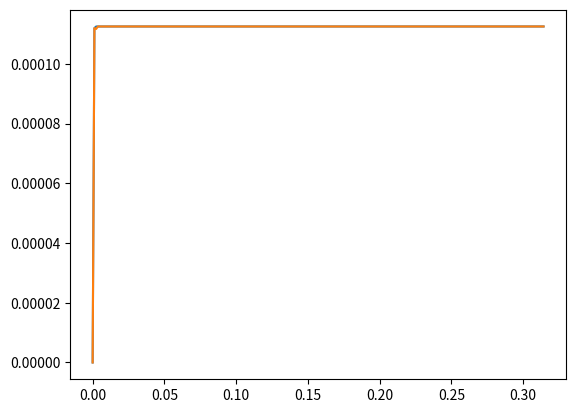

The matplotlib source for this figure:
import numpy as np
from matplotlib import pyplot as plt

def particle_vel():
    #function that returns particle velcoity for a given time
    #uses drag+gravity in Maxey & Riley equation
    #implements forward difference finite difference method
    up = np.zeros(len(time))
    for it in range(1,len(time)):
        up[it] = (del_t/m_p) * (-6*np.pi*mu*0.5*dp*(uf[it-1]-up[it-1]) +((m_p-m_f)*g))

    return up

def particle_vel_history():
    #function that returns particle velcoity for a given time
    #uses drag+gravity in Maxey & Riley equation
    #impleemnts forward difference finite difference method
    up = np.zeros(len(time))
    g_t = np.zeros(len(time))
    C_b = 6 * (0.5*dp**2) * rho_f *np.sqrt(np.pi * nu)

    for it in range(1,len(time)):
        N=it-1
        start_ind = N- (N_win -1)
        #array to be susind in tail aprt computation
        Fi_old = np.zeros(10)
        Fi_new = np.zeros(10)
        if it == 1:
            F_h = (4/3)*C_b * g_t[N]*del_t

        elif N_win <= it:
            #for loop for calculating third term
            temp_sum = 0
            rev_ind = N-1
            for n in range(1,N-1):
                temp_sum += g_t[rev_ind] *(  ((n+(4/3)) / ((n+1)**1.5 +(n+1.5)*(n**0.5)) )\
                    + ((n-(4/3)) / ((n-1)**1.5 +(n-1.5)*(n**0.5) ))   )
                rev_ind -=1
            #history force term
            F_h = (4/3)*C_b * g_t[N]*del_t + C_b*g_t[0] * \
                ( ( N-(4/3) )/( (N-1)**1.5 +(N-1.5)* (N**0.5) )) \
                    +C_b * del_t * temp_sum

        else:
            #######################window part###########################
            #starting index
            start_ind = N- (N_win -1)
            #for loop for calculating third term
            temp_sum = 0
            #rev_index for calculating acceleration g_t
            rev_ind = N-1
            #third term summation
            for n in range(1,N-1):
                temp_sum += g_t[rev_ind] *(  ((n+(4/3)) / ((n+1)**1.5 +(n+1.5)*(n**0.5)) )\
                    + ((n-(4/3)) / ((n-1)**1.5 +(n-1.5)*(n**0.5) ))   )
                rev_ind -=1
            #history force
            F_h_win = (4/3)*C_b * g_t[N]*del_t + C_b*g_t[start_ind] * \
                ( ( N-(4/3) )/( (N-1)**1.5 +(N-1.5)* (N**0.5) )) \
                    +C_b * del_t * temp_sum
            F_h_tail = 0
            #############tail part###################
            for m in range(10):
                phi = lambda z : 1 + 0.5 *z + (1/6) * (z**2)
                #g_N
                first = g_t[start_ind] * (1- phi(-0.5*del_t/ti_bar[m]))
                #g_N+1
                second = g_t[start_ind - 1] * np.exp(-0.5*del_t/ti_bar[m]) * \
                    (phi(0.5*del_t/ti_bar[m]) -1)
                #t_win = N_w *del_t
                F_h_di = 2* C_b * (np.exp(1) *ti_bar[m]) * np.exp(-0.5 * N_win *del_t/ ti_bar[m]) \
                    * (first + second)
                F_h_re = np.exp(-0.5 * del_t/ti_bar[m]) * Fi_old[m]
                Fi_new[m] = F_h_di + F_h_re
                Fi_old[m] = Fi_new[m]
                
                F_h_tail += ai[m] * Fi_new[m]
            F_h = F_h_win + F_h_tail


        #particle velocity
        up[it] = (del_t/m_p) * (-6*np.pi*mu*0.5*dp*(uf[it-1]-up[it-1]) +((m_p-m_f)*g ) +F_h)
        #acceleration
        g_t[it] = ((uf[it] - uf[it-1])/del_t) - ((up[it] - up[it-1])/del_t)

    return up


if __name__ =="__main__":
    #print("Booyeah")
    #diameter, reynold numb of particle
    dp = 1.0
    Re_p = 0.1
    #densities
    rho_p = 1.1
    rho_f = 1.0
    #gravity
    g = 1.0
    #fluid viscosities
    mu = np.sqrt(rho_f*rho_p*(1-rho_f/rho_p)*g*(dp**3) /(18*Re_p) )
    nu = mu/ rho_f
    #particle's volume
    Vp=(np.pi * dp**3) / 6.0
    #mass of particle
    m_p = rho_p*Vp 
    #displaced mass of fluid by the presence of particle.
    m_f =  rho_f*Vp
    #particle relaxation time.
    tau_p=rho_p*dp**2/(18*mu) 
    N_tot=256
    time=np.linspace(0,0.1*np.pi,N_tot)
    del_t = time[1]-time[0]
    #quiescent fluid
    uf =np.zeros(len(time))
    #coeeficients for tail calculation
    ai=[0.23477481312586,0.28549576238194,0.28479416718255,0.26149775537574 \
        ,0.32056200511938,0.35354490689146,0.39635904496921,0.42253908596514 \
            ,0.48317384225265,0.63661146557001]
    ti_bar=[0.1,0.3,1,3,10,40,190,1000,6500,50000]
    #particle velocity calculated
    vel = particle_vel()
    print(vel[-5:-1])
    N_win = 5 #python index from 0 to N-1 5points here from 0 to N-1
    vel_history = particle_vel_history()
    print(vel_history[-5:-1])

    ###########plotting
    plt.figure(1)
    plt.plot(time,vel)
    plt.plot(time,vel_history)
    plt.show()
    

    
    
    



    
     
